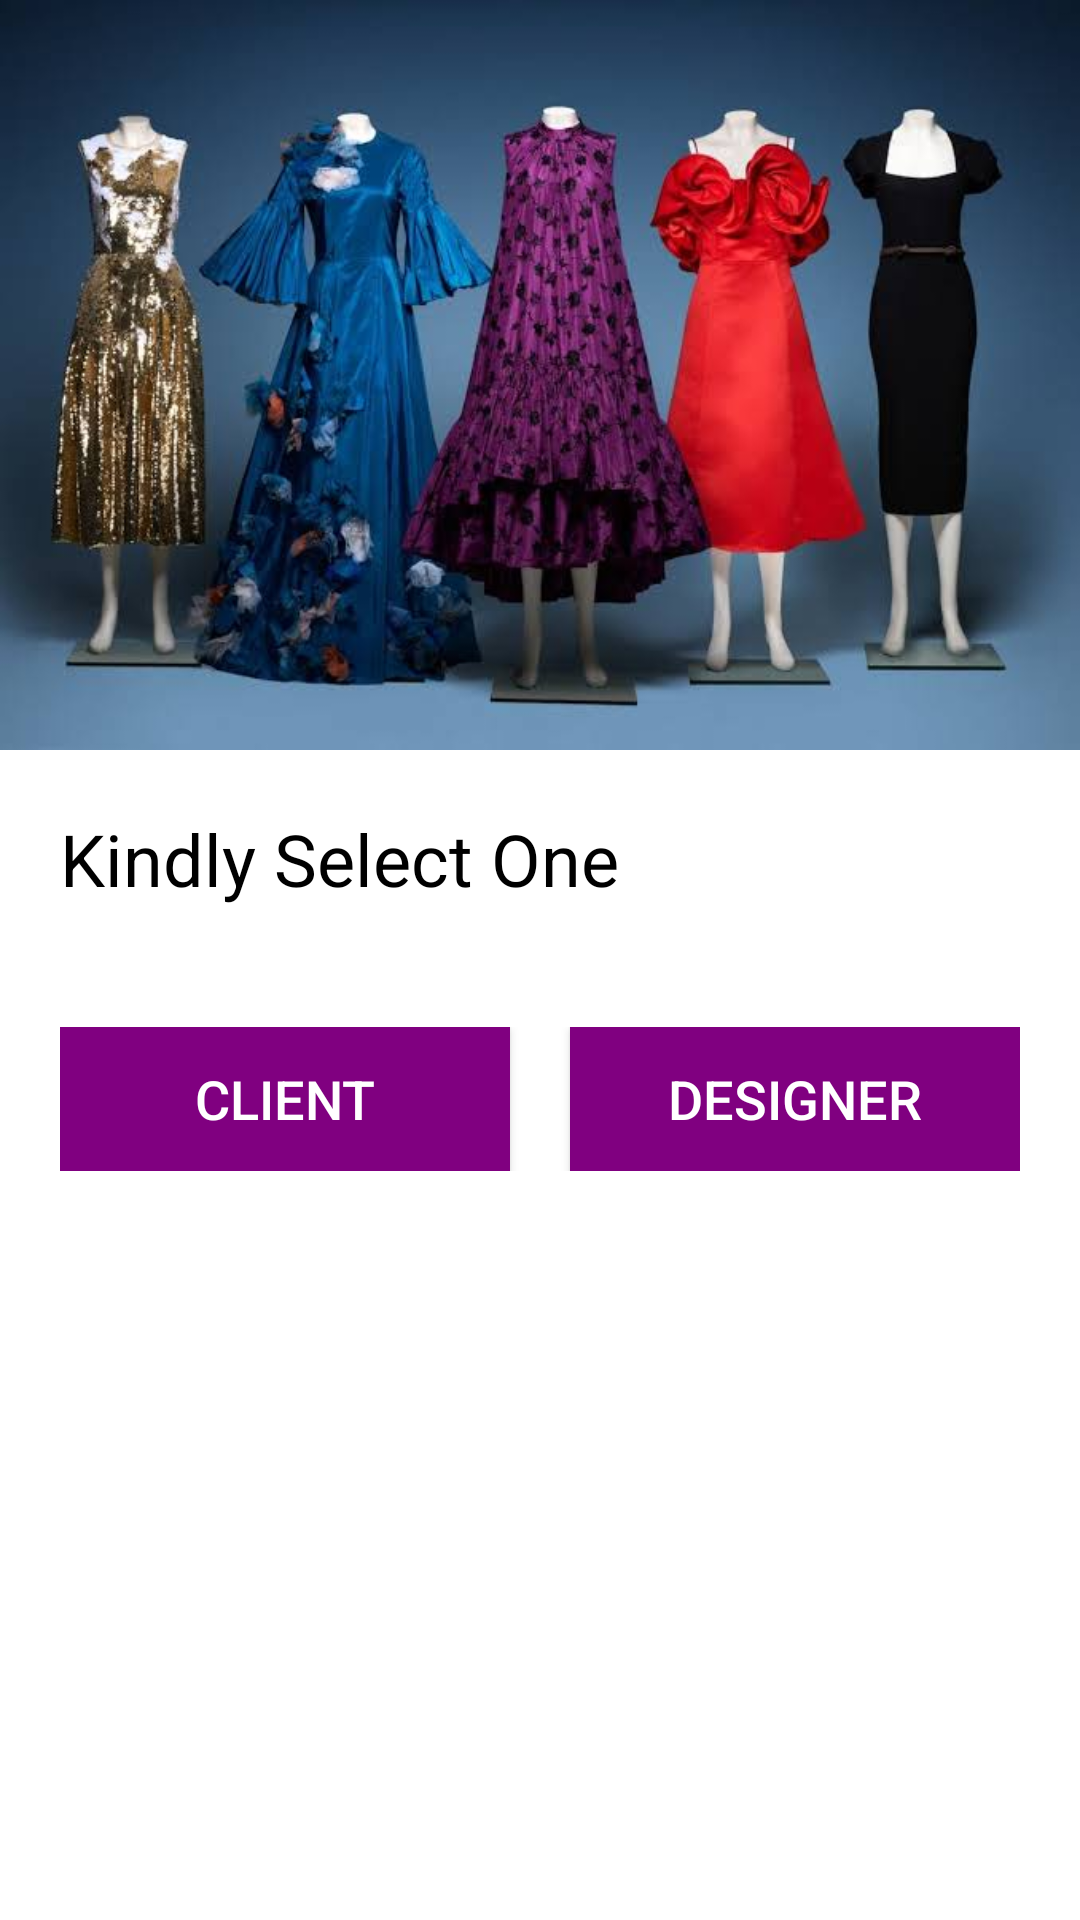

Produce the Android XML layout that renders to this screen, including the resource entries it uses.
<!-- AndroidManifest.xml: application theme Theme.MyEmobilis_project -->
<!-- res/layout/activity_main.xml -->
<?xml version="1.0" encoding="utf-8"?>
<RelativeLayout xmlns:android="http://schemas.android.com/apk/res/android"
    xmlns:app="http://schemas.android.com/apk/res-auto"
    xmlns:tools="http://schemas.android.com/tools"
    android:layout_width="match_parent"
    android:layout_height="match_parent"
    android:background="#FFFFFF"
    tools:context=".MainActivity">

    <ImageView
        android:background="@drawable/image_border"
        android:src="@drawable/image"
        android:scaleType="fitXY"
        android:id="@+id/image_view"
        android:layout_width="match_parent"
        android:layout_height="250dp" />

    <TextView
        android:textColor="@color/black"
        android:textSize="24sp"
        android:layout_margin="20dp"
        android:layout_below="@id/image_view"
        android:id="@+id/text_below_image"
        android:layout_width="match_parent"
        android:layout_height="wrap_content"
        android:text="Kindly Select One" />

    <LinearLayout
        android:weightSum="2"
        android:orientation="horizontal"
        android:layout_margin="20dp"
        android:layout_below="@id/text_below_image"
        android:id="@+id/horizontal_buttons"
        android:layout_width="match_parent"
        android:layout_height="wrap_content" >

        <Button
            android:layout_marginRight="10dp"
            android:layout_marginEnd="10dp"
            android:textSize="18sp"
            android:textColor="@color/white"
            android:background="@color/purple"
            android:id="@+id/client_button"
            android:layout_width="0dp"
            android:layout_height="wrap_content"
            android:layout_weight="1"
            android:text="Client" />

        <Button
            android:layout_marginLeft="10dp"
           android:layout_marginStart="10dp"
            android:textSize="18sp"
            android:textColor="@color/white"
            android:background="@color/purple"
            android:id="@+id/designer_button"
            android:layout_width="0dp"
            android:layout_height="wrap_content"
            android:layout_weight="1"
            android:text="Designer" />
    </LinearLayout>




</RelativeLayout>
<!-- resources referenced by this layout -->
<resources>
  <color name="black">#FF000000</color>
  <color name="purple">#800080</color>
  <color name="white">#FFFFFFFF</color>
  <!-- drawable image: jpeg bitmap (drawable, 35414 bytes) -->
  <!-- drawable image_border (drawable) -->
  <?xml version="1.0" encoding="utf-8"?>
  <shape xmlns:android="http://schemas.android.com/apk/res/android"
      android:shape="rectangle">
      <stroke
          android:width="2dp"/>
  
  </shape>
  <style name="Theme.MyEmobilis_project" parent="Base.Theme.MyEmobilis_project" />
  <style name="Base.Theme.MyEmobilis_project" parent="Theme.Material3.DayNight.NoActionBar">
          
          
          <item name="android:statusBarColor">@color/purple</item>
          <item name="android:listDivider">@android:color/darker_gray</item>
      </style>
</resources>
